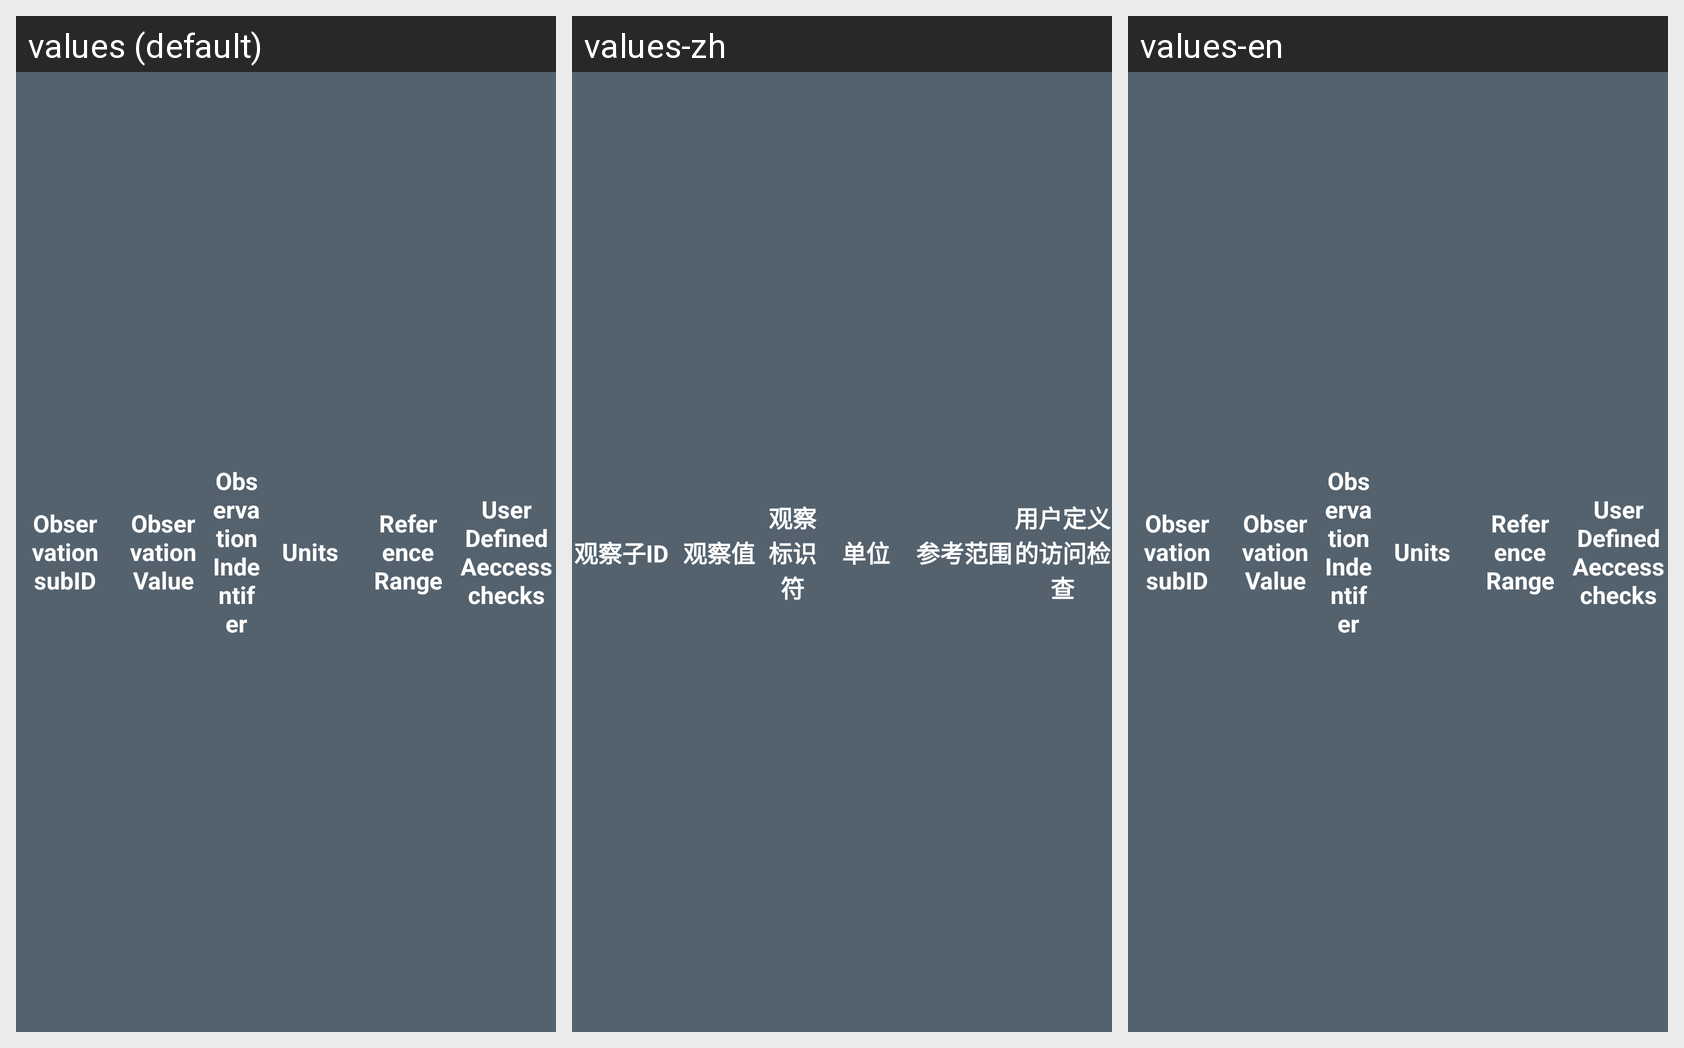

Locale-by-locale string values for the Android screen shown in this grid:
Android screen res/layout/module_include_bioindex_detail_list_title.xml rendered under 3 locales, left to right: values (default), values-zh, values-en. Device: Nexus 5 (rendered at 1080×1920; each locale shown at half size, 540×960, under a caption strip naming it); theme android:Theme.NoTitleBar.Fullscreen.
Strings drawn on this screen, with the default value and each locale's value (text and hints the layout hard-codes, and strings that could not be matched under every locale, appear in the picture but are not listed):

parameter
  values: Observation subID
  values-zh: 观察子ID
  values-en: Observation subID

result
  values: Observation Value
  values-zh: 观察值
  values-en: Observation Value

result_type
  values: Observation Indentifer
  values-zh: 观察标识符
  values-en: Observation Indentifer

unit
  values: Units
  values-zh: 单位
  values-en: Units

reference_range
  values: Reference Range
  values-zh: 参考范围
  values-en: Reference Range

user_define_access_check
  values: User Defined Aeccess checks
  values-zh: 用户定义的访问检查
  values-en: User Defined Aeccess checks
